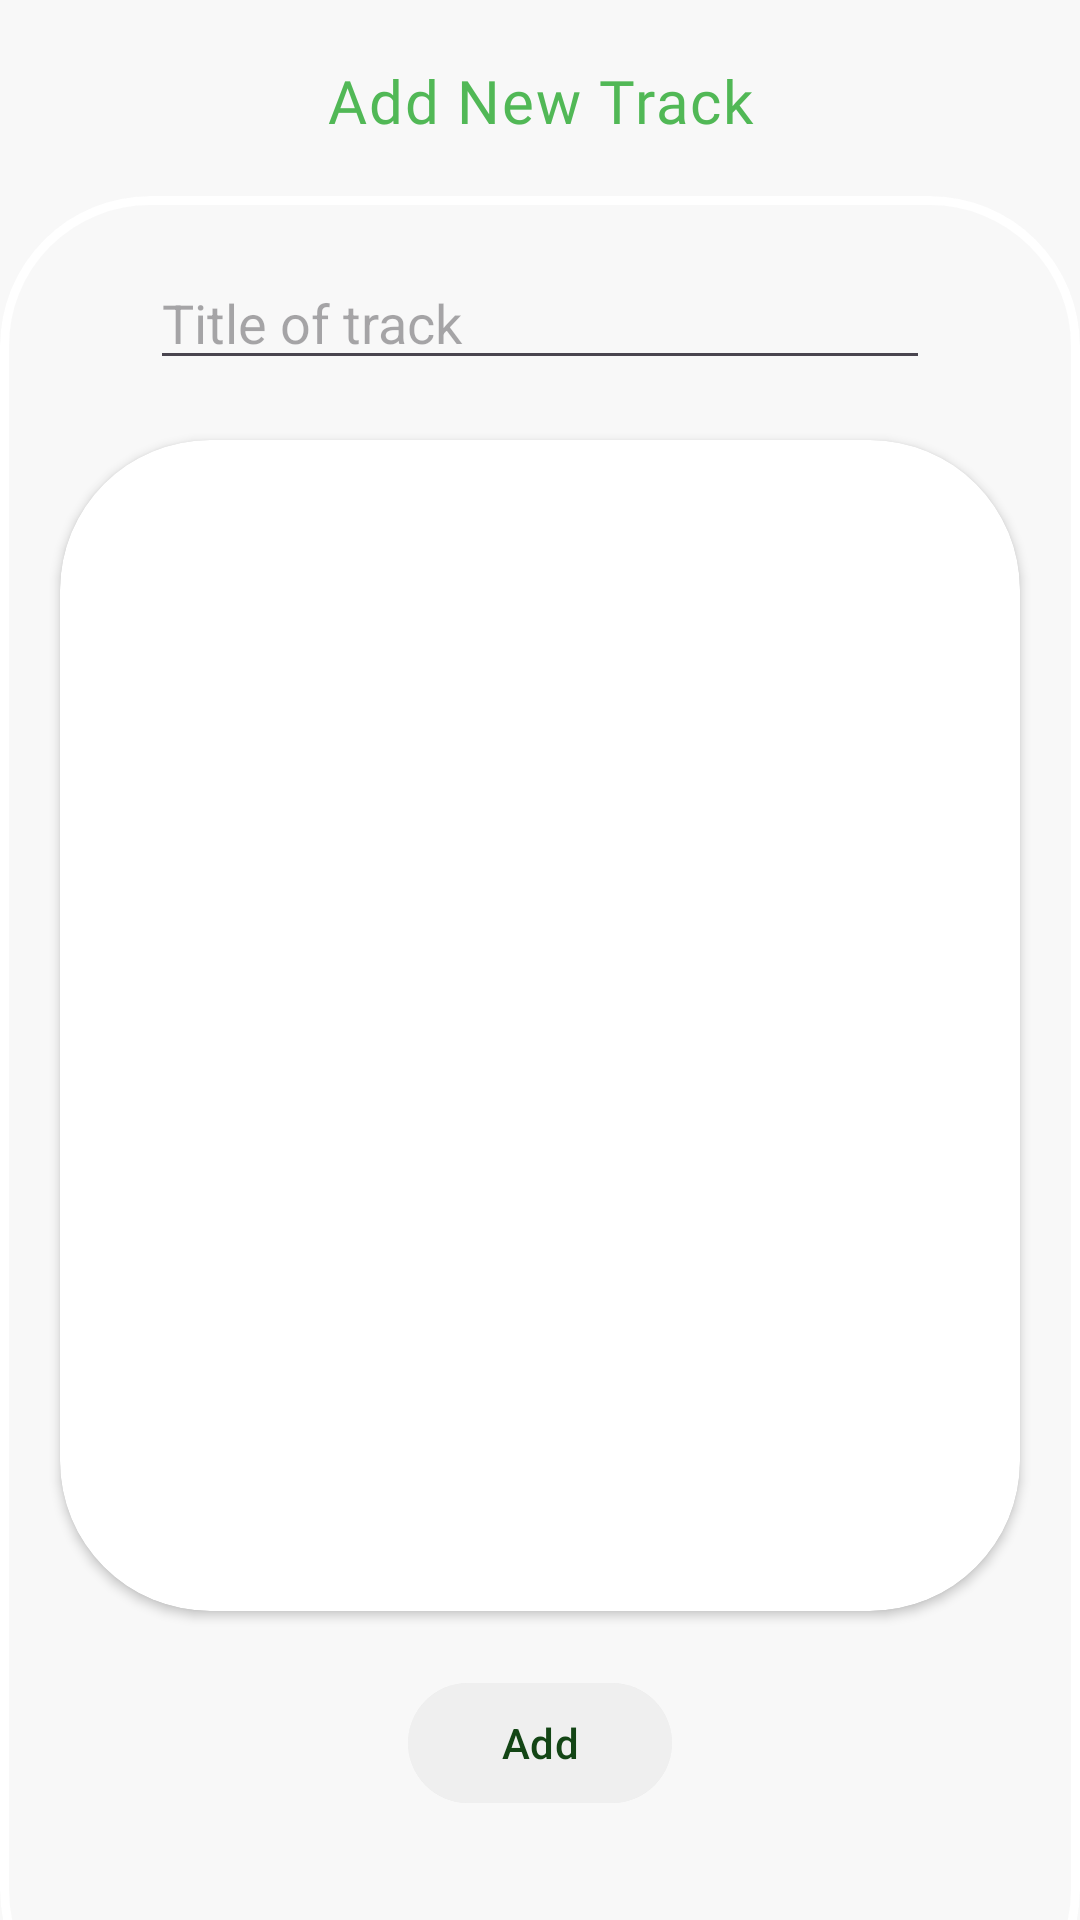

The Android layout XML behind this screen, and the referenced resources:
<!-- AndroidManifest.xml: application theme Theme.2Health -->
<!-- res/layout/fragment_add_track.xml -->
<?xml version="1.0" encoding="utf-8"?>
<RelativeLayout xmlns:android="http://schemas.android.com/apk/res/android"
    xmlns:tools="http://schemas.android.com/tools"
    android:layout_width="match_parent"
    android:layout_height="match_parent"
    xmlns:app="http://schemas.android.com/apk/res-auto"
    tools:context=".Fragments.AddTrackFragment"
    android:orientation="vertical"
    android:background="@color/defaultMain"
    android:weightSum="5">


    <TextView
        android:id="@+id/titleTxt"
        android:layout_width="match_parent"
        android:layout_height="wrap_content"
        android:layout_centerHorizontal="true"
        android:fontFamily="@font/archivo_black"
        android:text="Add New Track"
        android:textColor="@color/green_active"
        android:textSize="20sp"
        android:layout_marginTop="20sp"
        android:gravity="center|bottom"
        android:letterSpacing="0.03"
        android:layout_marginBottom="-22sp"

        />


    <com.google.android.material.card.MaterialCardView
        app:strokeWidth="3dp"
        app:strokeColor="@color/white"
        android:backgroundTint="@color/defaultMain"
        app:cardCornerRadius="50sp"
        android:layout_below="@id/titleTxt"
        android:layout_width="match_parent"
        android:layout_height="match_parent"
        android:translationY="40sp"
        >

        <LinearLayout
            android:layout_width="match_parent"
            android:layout_height="match_parent"
            android:orientation="vertical">

            <RelativeLayout
                android:layout_width="match_parent"
                android:layout_height="0dp"
                android:layout_weight="4">


                <EditText
                    android:id="@+id/editTxt"
                    android:layout_width="match_parent"
                    android:layout_height="wrap_content"

                    android:layout_centerHorizontal="true"
                    android:layout_marginHorizontal="50sp"
                    android:layout_marginTop="20sp"
                    android:hint="Title of track"
                    android:inputType="textPersonName"
                    android:maxLines="1"
                    android:textColor="@color/gray100" />



                <androidx.cardview.widget.CardView
                    android:id="@+id/mapCV"
                    android:layout_width="match_parent"
                    android:layout_height="match_parent"
                    android:layout_margin="20sp"
                    android:layout_below="@id/editTxt"
                    app:cardCornerRadius="50sp"
                    >

                    <FrameLayout
                        android:id="@+id/flAddTrackMap"
                        android:layout_below="@+id/titleTxt"
                        android:layout_width="match_parent"
                        android:layout_height="match_parent"
                        />

                </androidx.cardview.widget.CardView>



            </RelativeLayout>


            <RelativeLayout
                android:layout_width="match_parent"
                android:layout_height="0dp"
                android:layout_weight="1">


                <com.google.android.material.button.MaterialButton
                    android:id="@+id/addButton"
                    android:layout_width="wrap_content"
                    android:layout_height="wrap_content"
                    android:layout_centerHorizontal="true"
                    android:backgroundTint="@color/grayIcon"
                    app:rippleColor="@color/green_active"
                    android:textColor="@color/green_400"
                    android:text="Add"/>



            </RelativeLayout>



        </LinearLayout>





    </com.google.android.material.card.MaterialCardView>









    </RelativeLayout>
<!-- resources referenced by this layout -->
<resources>
  <color name="defaultMain">#F8F8F8</color>
  <color name="gray100">#D6D6D6</color>
  <color name="grayIcon"> #EFEFEF</color>
  <color name="green_400">#134515</color>
  <color name="green_active">#51B856</color>
  <color name="white">#FFFFFFFF</color>
  <style name="Theme.2Health" parent="Theme.Material3.Light.NoActionBar">
          
          <item name="colorPrimary">@color/defaultMain</item>
          <item name="colorPrimaryVariant">@color/defaultMain</item>
          <item name="colorOnPrimary">@color/white</item>
          
          <item name="colorSecondary">@color/teal_200</item>
          <item name="colorSecondaryVariant">@color/teal_700</item>
          <item name="colorOnSecondary">@color/black</item>
          <item name="android:navigationBarColor">@color/green_active</item>
          
          <item name="android:statusBarColor" tools:targetApi="l">?attr/colorPrimaryVariant</item>
          <item name="android:windowLightStatusBar">true</item>
          
      </style>
  <color name="teal_200">#FF03DAC5</color>
  <color name="teal_700">#FF018786</color>
  <color name="black">#FF000000</color>
</resources>
